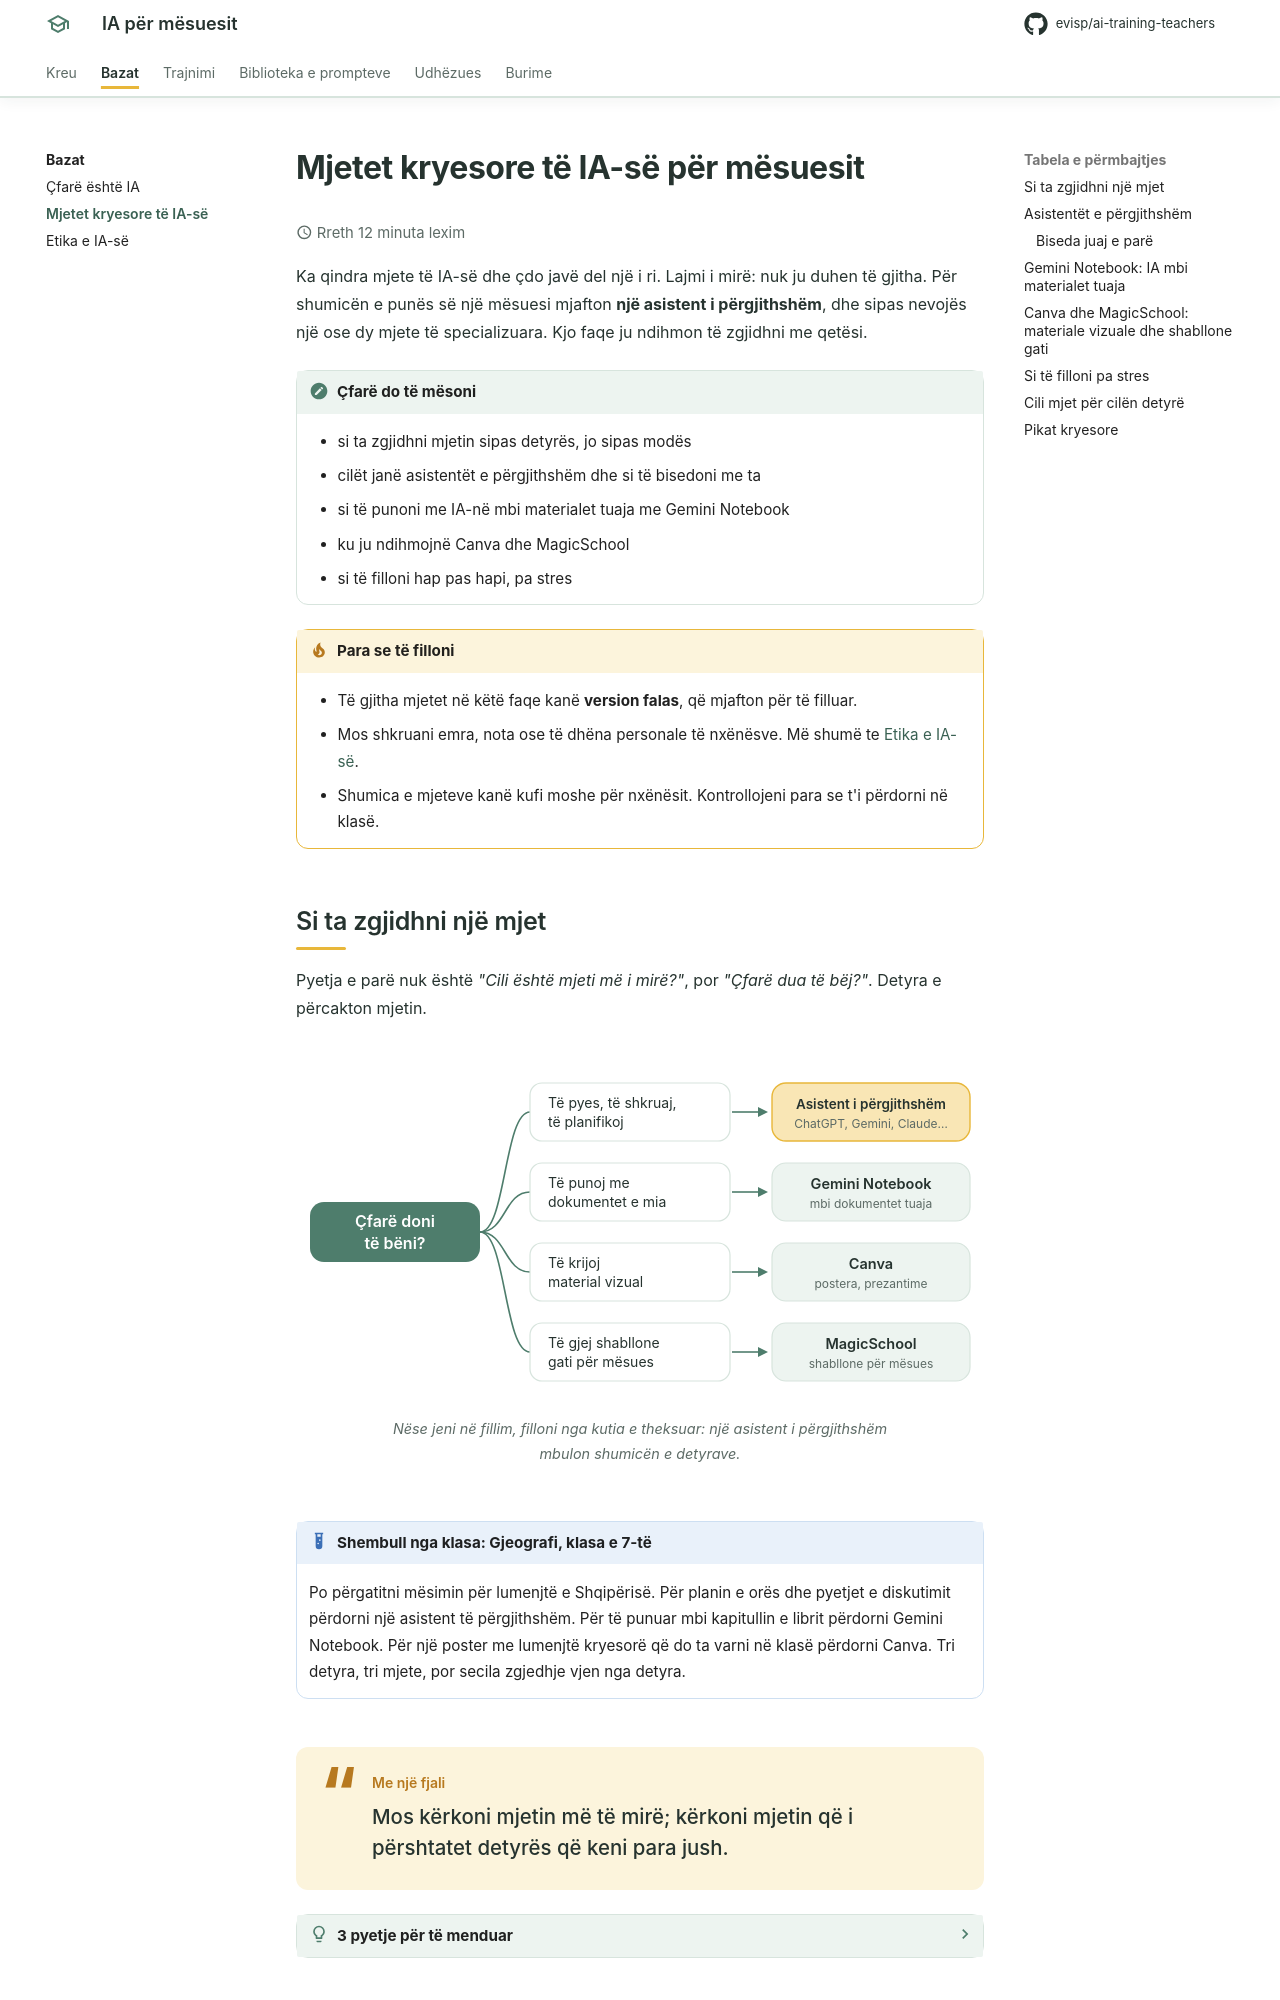

repository: evisp/ai-training-teachers · page: bazat/mjetet-e-ia/index.html · generator: mkdocs

# Mjetet kryesore të IA-së për mësuesit

:material-clock-outline: Rreth 12 minuta lexim
{ .page-meta }

Ka qindra mjete të IA-së dhe çdo javë del një i ri. Lajmi i mirë: nuk ju duhen të gjitha. Për shumicën e punës së një mësuesi mjafton **një asistent i përgjithshëm**, dhe sipas nevojës një ose dy mjete të specializuara. Kjo faqe ju ndihmon të zgjidhni me qetësi.

!!! note "Çfarë do të mësoni"
    - si ta zgjidhni mjetin sipas detyrës, jo sipas modës
    - cilët janë asistentët e përgjithshëm dhe si të bisedoni me ta
    - si të punoni me IA-në mbi materialet tuaja me Gemini Notebook
    - ku ju ndihmojnë Canva dhe MagicSchool
    - si të filloni hap pas hapi, pa stres

!!! tip "Para se të filloni"
    - Të gjitha mjetet në këtë faqe kanë **version falas**, që mjafton për të filluar.
    - Mos shkruani emra, nota ose të dhëna personale të nxënësve. Më shumë te [Etika e IA-së](etika-e-ia.md).
    - Shumica e mjeteve kanë kufi moshe për nxënësit. Kontrollojeni para se t'i përdorni në klasë.

## Si ta zgjidhni një mjet

Pyetja e parë nuk është *"Cili është mjeti më i mirë?"*, por *"Çfarë dua të bëj?"*. Detyra e përcakton mjetin.

<figure class="diagram">
--8<-- "assets/diagrams/udhezuesi-zgjedhjes.svg"
<figcaption>Nëse jeni në fillim, filloni nga kutia e theksuar: një asistent i përgjithshëm mbulon shumicën e detyrave.</figcaption>
</figure>

!!! example "Shembull nga klasa: Gjeografi, klasa e 7-të"
    Po përgatitni mësimin për lumenjtë e Shqipërisë. Për planin e orës dhe pyetjet e diskutimit përdorni një asistent të përgjithshëm. Për të punuar mbi kapitullin e librit përdorni Gemini Notebook. Për një poster me lumenjtë kryesorë që do ta varni në klasë përdorni Canva. Tri detyra, tri mjete, por secila zgjedhje vjen nga detyra.

<div class="summary" markdown>
<p class="summary__label">Me një fjali</p>

Mos kërkoni mjetin më të mirë; kërkoni mjetin që i përshtatet detyrës që keni para jush.

</div>

??? reflect "3 pyetje për të menduar"
    1. Cila është detyra e parë që do të donit t'ia besonit IA-së këtë javë?
    2. Cilin nga këto mjete e keni dëgjuar ose provuar tashmë?
    3. Çfarë ju pengon më shumë për të provuar një mjet të ri: koha, besimi apo gjuha?
